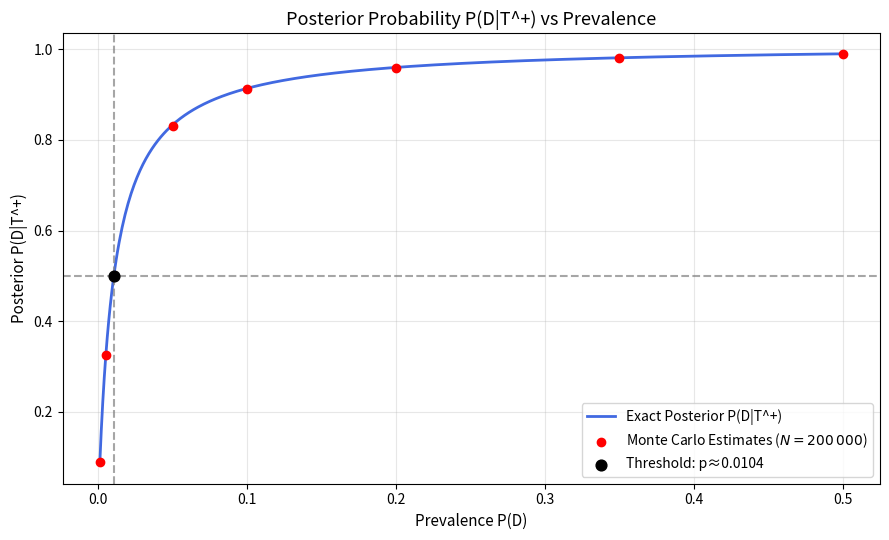

Recreate this plot in Python.
#4
import numpy as np
import matplotlib.pyplot as plt

sensitivity = 0.95
specificity = 0.99
fp_rate = 1 - specificity  # P(T^+|D^c)

p_grid = np.linspace(0.001, 0.5, 500)
posterior_exact = (sensitivity * p_grid) / (sensitivity * p_grid + fp_rate * (1 - p_grid))
p_threshold = fp_rate / (2 * sensitivity - (sensitivity - fp_rate))  #1/96

#Monte Carlo
eval_prevalences = [0.001, 0.005, 0.010417, 0.05, 0.1, 0.2, 0.35, 0.5]
N = 200000  
mc_estimates = []
np.random.seed(42)

for p in eval_prevalences:
    has_disease = np.random.rand(N) < p

    test_positive = np.zeros(N, dtype=bool)
    test_positive[has_disease] = np.random.rand(np.sum(has_disease)) < sensitivity
    test_positive[~has_disease] = np.random.rand(np.sum(~has_disease)) < fp_rate
    
    positives_count = np.sum(test_positive)
    if positives_count > 0:
        emp_fraction = np.sum(has_disease & test_positive) / positives_count
    else:
        emp_fraction = 0.0
    mc_estimates.append(emp_fraction)


plt.figure(figsize=(9, 5.5))
plt.plot(p_grid, posterior_exact, label="Exact Posterior P(D|T^+)", color="royalblue", lw=2)
plt.scatter(eval_prevalences, mc_estimates, color="red", zorder=5, label="Monte Carlo Estimates ($N=200\,000$)")

plt.axvline(x=p_threshold, color="gray", linestyle="--", alpha=0.7)
plt.axhline(y=0.5, color="gray", linestyle="--", alpha=0.7)
plt.scatter([p_threshold], [0.5], color="black", s=60, zorder=6, label=f"Threshold: p≈{p_threshold:.4f}")

plt.title("Posterior Probability P(D|T^+) vs Prevalence", fontsize=13)
plt.xlabel("Prevalence P(D)", fontsize=11)
plt.ylabel("Posterior P(D|T^+)", fontsize=11)
plt.grid(True, alpha=0.3)
plt.legend(loc="lower right", fontsize=10)
plt.tight_layout()
plt.show()
